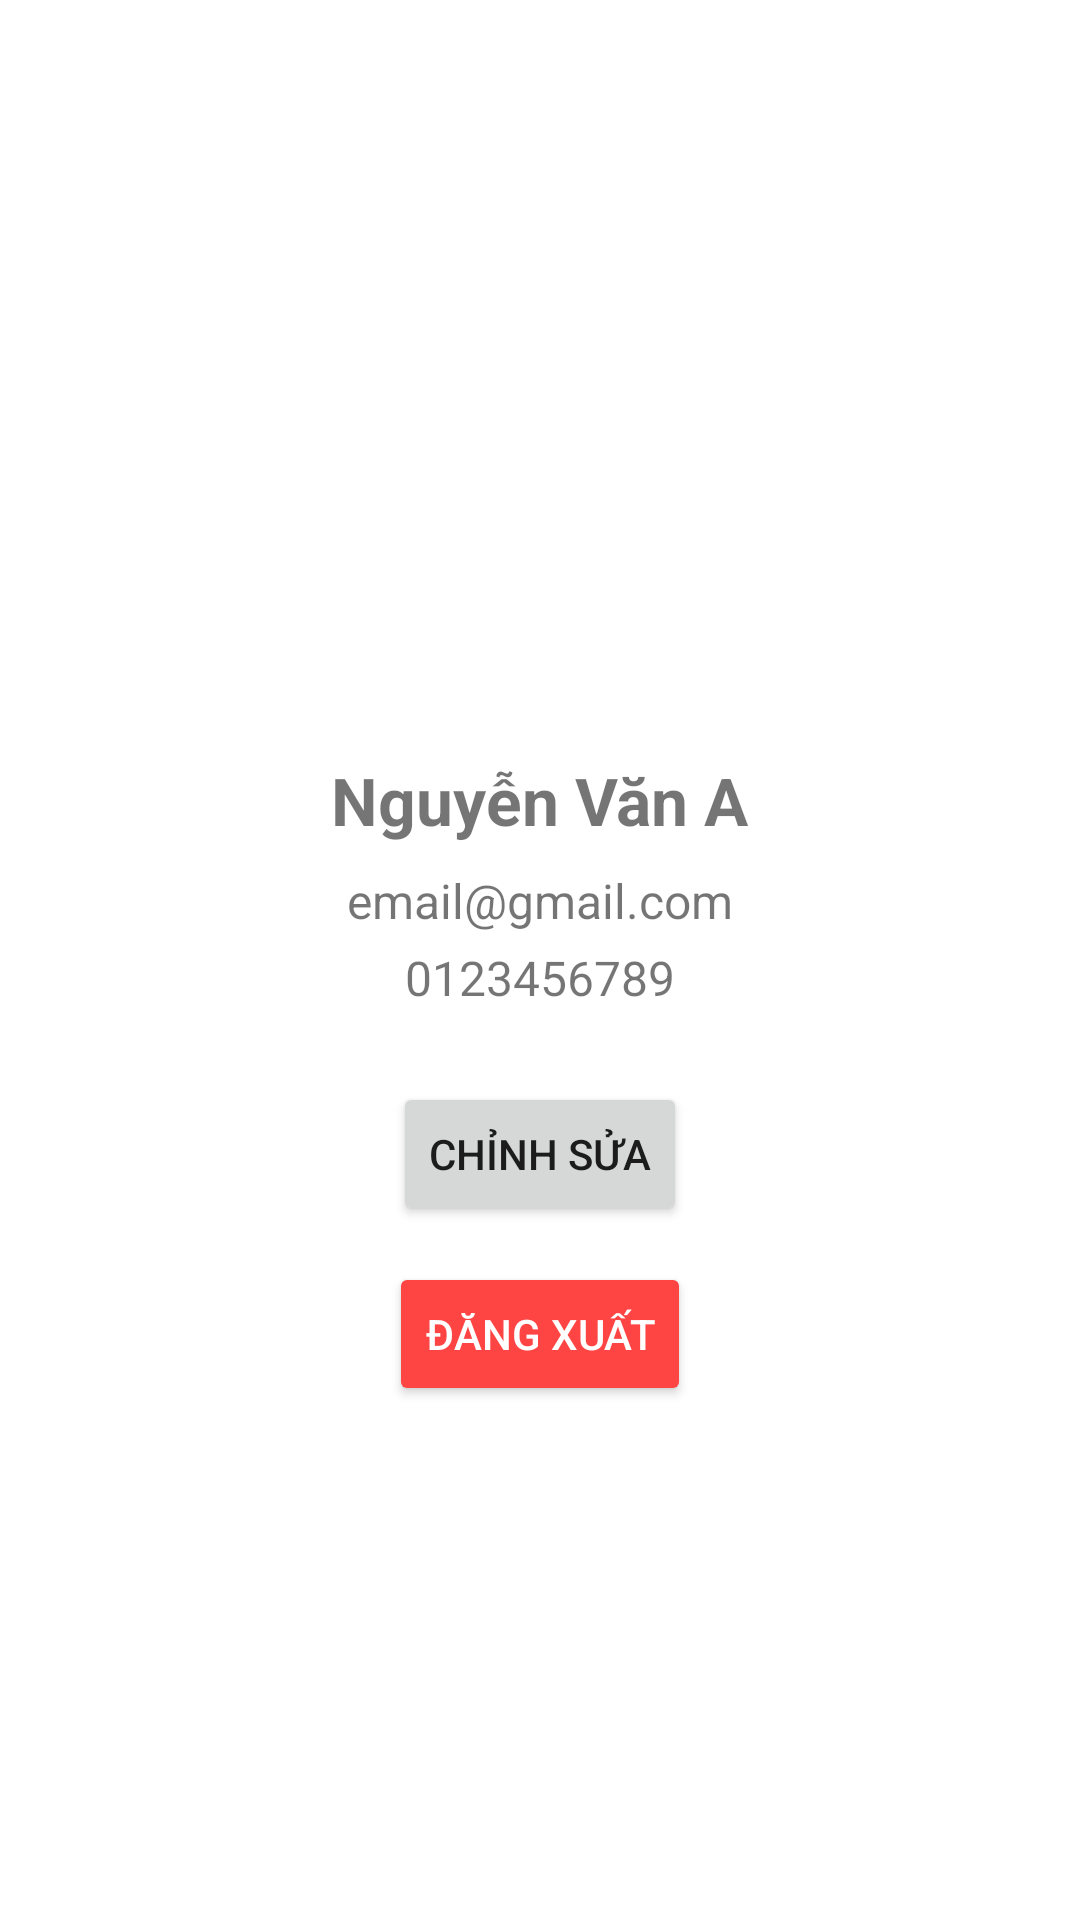

Reconstruct the res/layout file that produces this screen, plus the resources it refers to.
<!-- AndroidManifest.xml: application theme Theme.HongNhung -->
<!-- res/layout/activity_profile.xml -->
<RelativeLayout xmlns:android="http://schemas.android.com/apk/res/android"
    android:layout_width="match_parent"
    android:layout_height="match_parent"
    android:background="#FFFFFF">

    
    <ImageButton
        android:id="@+id/btnBackHome"
        android:layout_width="36dp"
        android:layout_height="36dp"
        android:layout_alignParentStart="true"
        android:layout_margin="16dp"
        android:background="?attr/selectableItemBackgroundBorderless"
        android:src="@drawable/ic_back"
        android:tint="#000000"
        android:contentDescription="Quay lại trang home" />

    
    <ScrollView
        android:layout_width="match_parent"
        android:layout_height="match_parent"
        android:layout_below="@id/btnBackHome"
        android:layout_marginTop="8dp"
        android:padding="16dp">

        <LinearLayout
            android:orientation="vertical"
            android:layout_width="match_parent"
            android:layout_height="wrap_content"
            android:gravity="center_horizontal">

            
            <ImageView
                android:id="@+id/imageAvatar"
                android:layout_width="120dp"
                android:layout_height="120dp"
                android:layout_marginTop="24dp"
                android:src="@drawable/acc"
                android:scaleType="centerCrop"
                android:padding="8dp"/>

            
            <TextView
                android:id="@+id/textName"
                android:layout_width="wrap_content"
                android:layout_height="wrap_content"
                android:text="Nguyễn Văn A"
                android:textSize="22sp"
                android:textStyle="bold"
                android:layout_marginTop="16dp" />

            
            <TextView
                android:id="@+id/textEmail"
                android:layout_width="wrap_content"
                android:layout_height="wrap_content"
                android:text="email@gmail.com"
                android:textSize="16sp"
                android:layout_marginTop="8dp" />

            
            <TextView
                android:id="@+id/textPhone"
                android:layout_width="wrap_content"
                android:layout_height="wrap_content"
                android:text="0123456789"
                android:textSize="16sp"
                android:layout_marginTop="4dp" />

            
            <Button
                android:id="@+id/btnEdit"
                android:layout_width="wrap_content"
                android:layout_height="wrap_content"
                android:text="Chỉnh sửa"
                android:layout_marginTop="24dp" />

            
            <Button
                android:id="@+id/btnLogout"
                android:layout_width="wrap_content"
                android:layout_height="wrap_content"
                android:text="Đăng xuất"
                android:layout_marginTop="12dp"
                android:backgroundTint="#FF4444"
                android:textColor="#FFFFFF"/>
        </LinearLayout>
    </ScrollView>
</RelativeLayout>
<!-- resources referenced by this layout -->
<resources>
  <style name="Theme.HongNhung" parent="Theme.MaterialComponents.DayNight.NoActionBar">
          
          <item name="colorPrimary">@color/purple_500</item>
          <item name="colorPrimaryVariant">@color/purple_700</item>
          <item name="colorOnPrimary">@color/white</item>
          
          <item name="colorSecondary">@color/teal_200</item>
          <item name="colorSecondaryVariant">@color/teal_700</item>
          <item name="colorOnSecondary">@color/black</item>
          
          <item name="android:statusBarColor">?attr/colorPrimaryVariant</item>
          
      </style>
  <!-- not gathered from this repository: default colours our renderer supplied (Android Studio template values) -->
  <color name="purple_500">#FF6200EE</color>
  <color name="purple_700">#FF3700B3</color>
  <color name="teal_200">#FF03DAC5</color>
  <color name="teal_700">#FF018786</color>
  <color name="black">#FF000000</color>
  <color name="white">#FFFFFFFF</color>
</resources>
